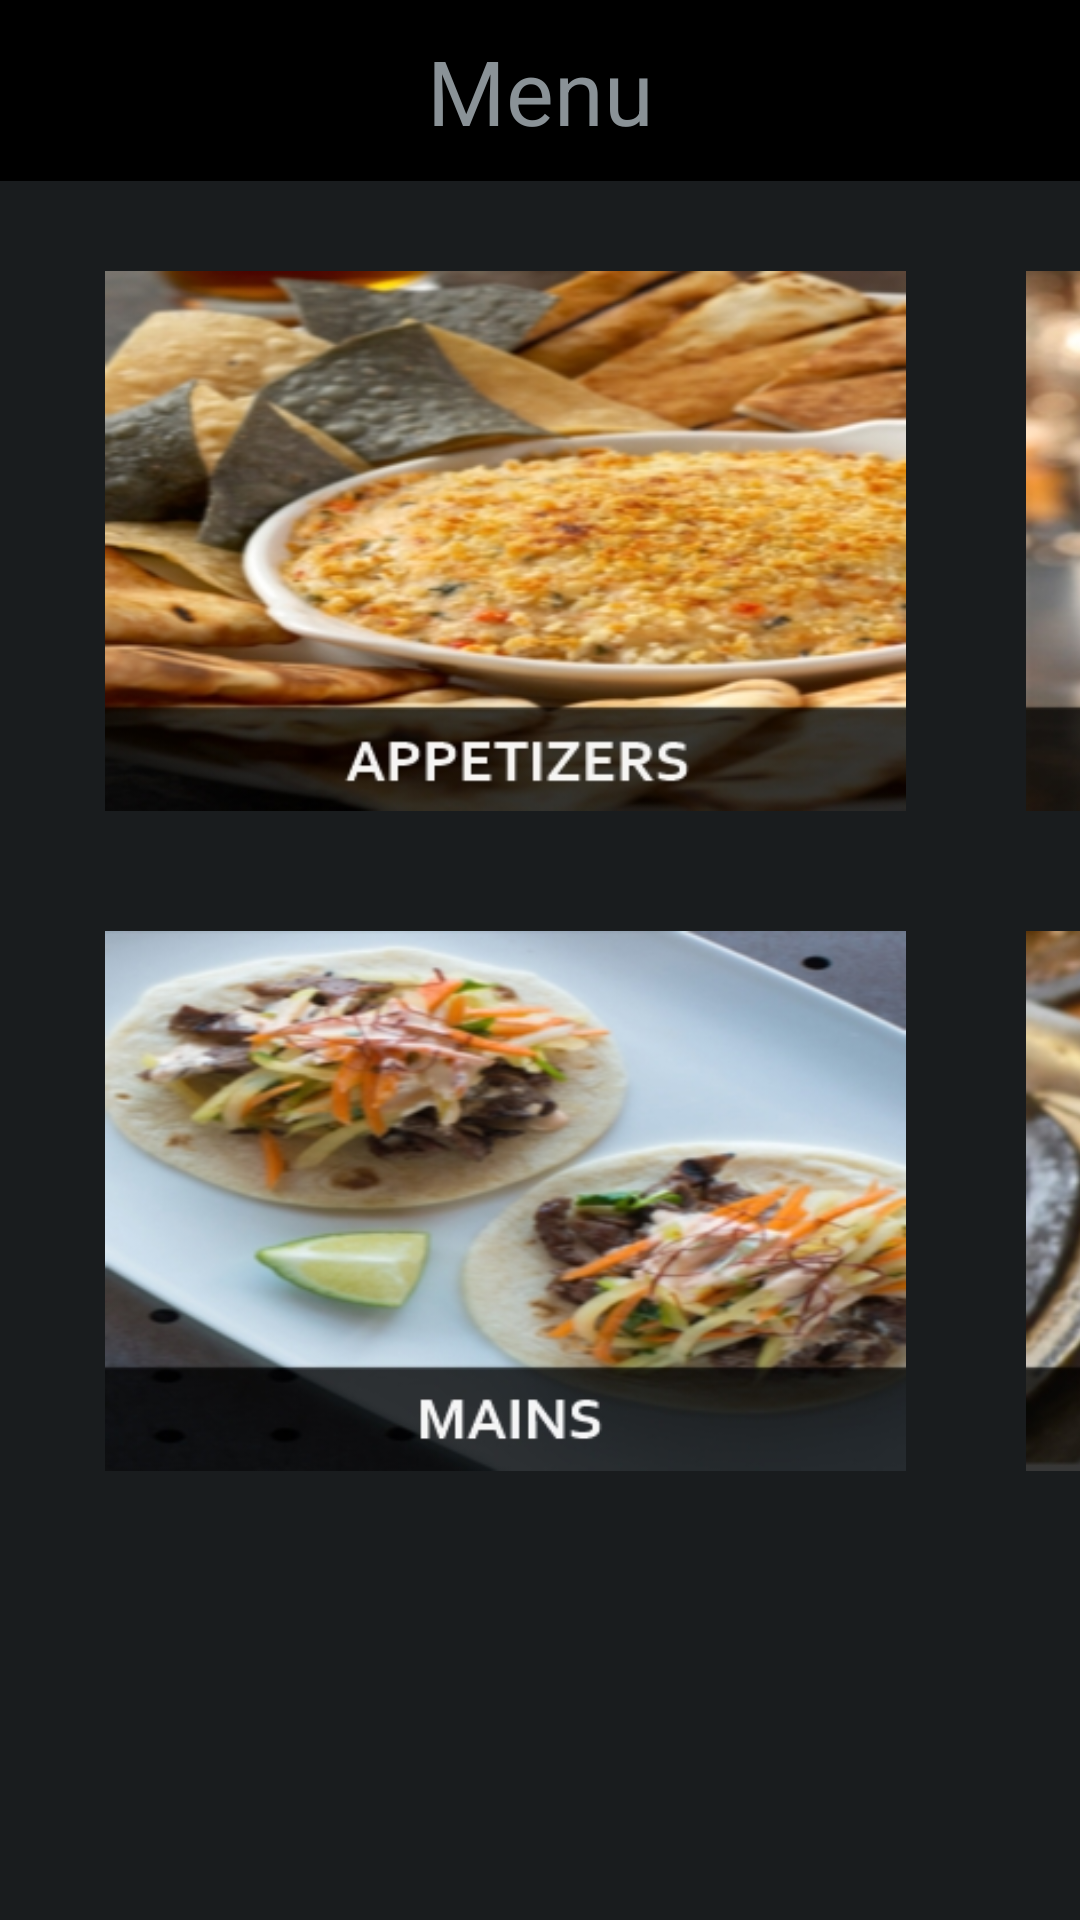

Produce the Android XML layout that renders to this screen, including the resource entries it uses.
<!-- AndroidManifest.xml: application theme AppTheme -->
<!-- res/layout/activity_sub_menu.xml -->
<LinearLayout xmlns:android="http://schemas.android.com/apk/res/android"
    android:layout_width="match_parent"
    android:layout_height="match_parent"
    android:background="@drawable/back"
    android:orientation="vertical"
    android:descendantFocusability="beforeDescendants"
    android:focusableInTouchMode="true">

    <LinearLayout
        android:layout_height="wrap_content"
        android:layout_width="match_parent"
        android:background="@android:color/black"
        android:padding="10dp">
        <TextView
            android:layout_height="wrap_content"
            android:layout_width="match_parent"
            android:text="Menu"
            android:textSize="30sp"
            android:gravity="center"
            />
        </LinearLayout>

    <GridLayout
        android:rowCount="2"
        android:columnCount="3"
        android:paddingLeft="15dp"
        android:paddingTop="10dp"
        style="@style/subMenuGrid">


        <TextView
            android:id="@+id/submenu_app"
            android:contentDescription="@string/pay_now"
            android:background="@drawable/appetizers"
            style="@style/food_item"
            android:onClick="onApp" />

        <TextView
            android:id="@+id/submenu_bev"
            android:contentDescription="@string/pay_now"
            android:background="@drawable/beverages"
            style="@style/food_item"
            android:onClick="onBev" />

        <TextView
            android:id="@+id/submenu_salad"
            android:background="@drawable/salads"
            android:contentDescription="@string/pay_now"
            style="@style/food_item"
            android:onClick="onSal" />

        <TextView
            android:id="@+id/submenu_main"
            android:background="@drawable/mains"
            android:contentDescription="@string/pay_now"
            style="@style/food_item"
            android:onClick="onMain" />

        <TextView
            android:id="@+id/submenu_pizza"
            android:background="@drawable/pizzas"
            android:contentDescription="@string/pay_now"
            style="@style/food_item"
            android:onClick="onPizza" />

        <TextView
            android:id="@+id/submenu_dess"
            android:background="@drawable/desserts"
            android:contentDescription="@string/pay_now"
            style="@style/food_item"
            android:onClick="onDess" />

    </GridLayout>

</LinearLayout>
<!-- resources referenced by this layout -->
<resources>
  <!-- drawable appetizers: jpg bitmap (drawable, 78881 bytes) -->
  <!-- drawable beverages: jpg bitmap (drawable, 57910 bytes) -->
  <!-- drawable desserts: jpg bitmap (drawable, 61638 bytes) -->
  <!-- drawable mains: jpg bitmap (drawable, 65760 bytes) -->
  <!-- drawable pizzas: jpg bitmap (drawable, 73424 bytes) -->
  <!-- drawable salads: jpg bitmap (drawable, 69051 bytes) -->
  <string name="pay_now">Pay Now!</string>
  <style name="food_item">
          <item name="android:layout_height">180dp</item>
          <item name="android:layout_width">267dp</item>
          <item name="android:layout_margin">20dp</item>
          <item name="android:clickable">true</item>
      </style>
  <style name="subMenuGrid">
          <item name="android:columnOrderPreserved">true</item>
          <item name="android:layout_height">match_parent</item>
          <item name="android:layout_width">match_parent</item>
          <item name="android:orientation">horizontal</item>
      </style>
  <style name="AppTheme" parent="AppBaseTheme">
          
      </style>
  <style name="AppBaseTheme" parent="android:Theme.DeviceDefault">
          
      </style>
</resources>
